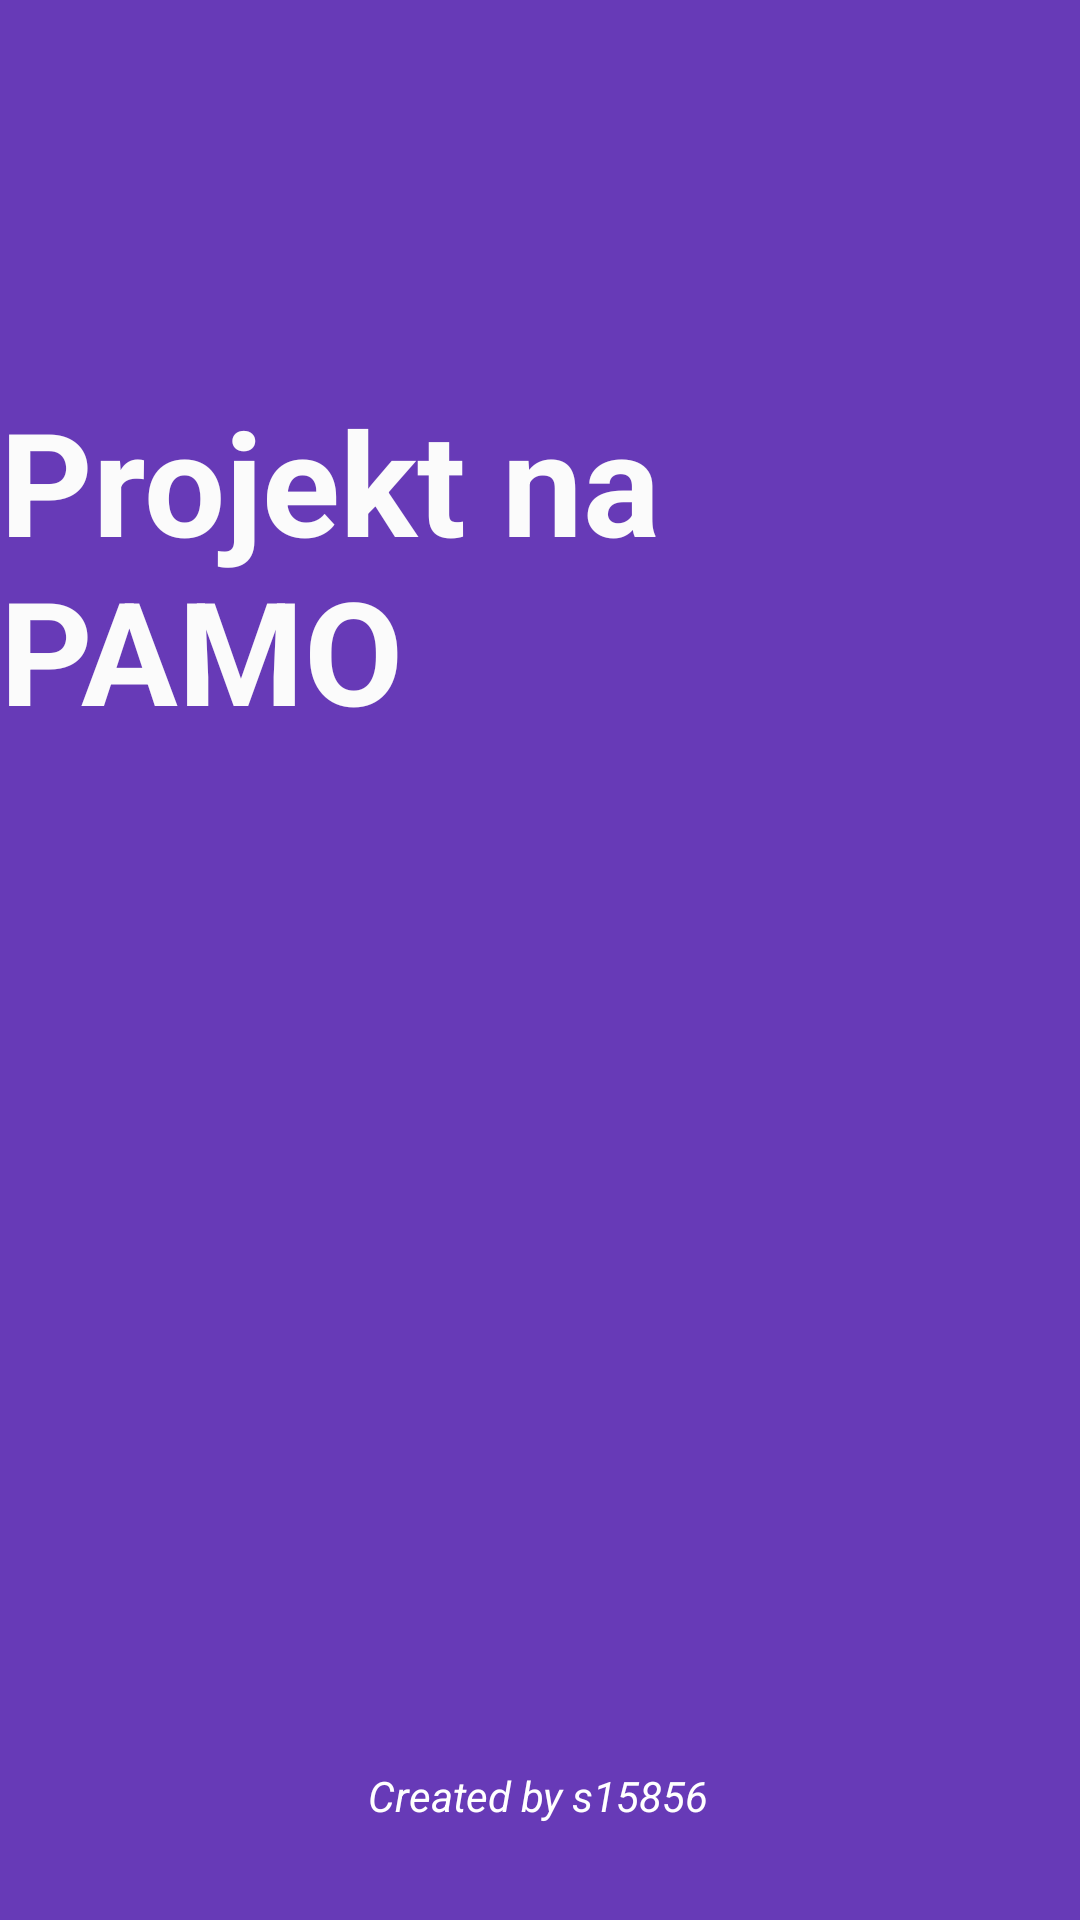

Android layout source for this screen:
<!-- AndroidManifest.xml: activity theme Theme.PAMO2023.NoActionBar -->
<!-- res/layout/activity_start.xml -->
<?xml version="1.0" encoding="utf-8"?>
<androidx.constraintlayout.widget.ConstraintLayout xmlns:android="http://schemas.android.com/apk/res/android"
    xmlns:app="http://schemas.android.com/apk/res-auto"
    xmlns:tools="http://schemas.android.com/tools"
    android:layout_width="match_parent"
    android:layout_height="match_parent"
    android:background="#673AB7">

    <TextView
        android:id="@+id/textView"
        android:layout_width="wrap_content"
        android:layout_height="wrap_content"
        android:layout_marginTop="128dp"
        android:text="Projekt na PAMO"
        android:textColor="#FBFBFB"
        android:textSize="48sp"
        android:textStyle="bold"
        app:layout_constraintEnd_toEndOf="parent"
        app:layout_constraintHorizontal_bias="0.501"
        app:layout_constraintStart_toStartOf="parent"
        app:layout_constraintTop_toTopOf="parent" />

    <TextView
        android:id="@+id/textView2"
        android:layout_width="wrap_content"
        android:layout_height="wrap_content"
        android:layout_marginBottom="32dp"
        android:text="Created by s15856"
        android:textColor="#FFFFFF"
        android:textStyle="italic"
        app:layout_constraintBottom_toBottomOf="parent"
        app:layout_constraintEnd_toEndOf="parent"
        app:layout_constraintHorizontal_bias="0.498"
        app:layout_constraintStart_toStartOf="parent" />

    <ImageView
        android:id="@+id/imageView2"
        android:layout_width="wrap_content"
        android:layout_height="wrap_content"
        app:layout_constraintBottom_toTopOf="@+id/textView2"
        app:layout_constraintEnd_toEndOf="parent"
        app:layout_constraintHorizontal_bias="0.498"
        app:layout_constraintStart_toStartOf="parent"
        app:layout_constraintTop_toBottomOf="@+id/textView"
        app:srcCompat="@drawable/hiclipart_com" />

</androidx.constraintlayout.widget.ConstraintLayout>
<!-- resources referenced by this layout -->
<resources>
  <style name="Theme.PAMO2023.NoActionBar">
          <item name="windowActionBar">false</item>
          <item name="windowNoTitle">true</item>
      </style>
</resources>
